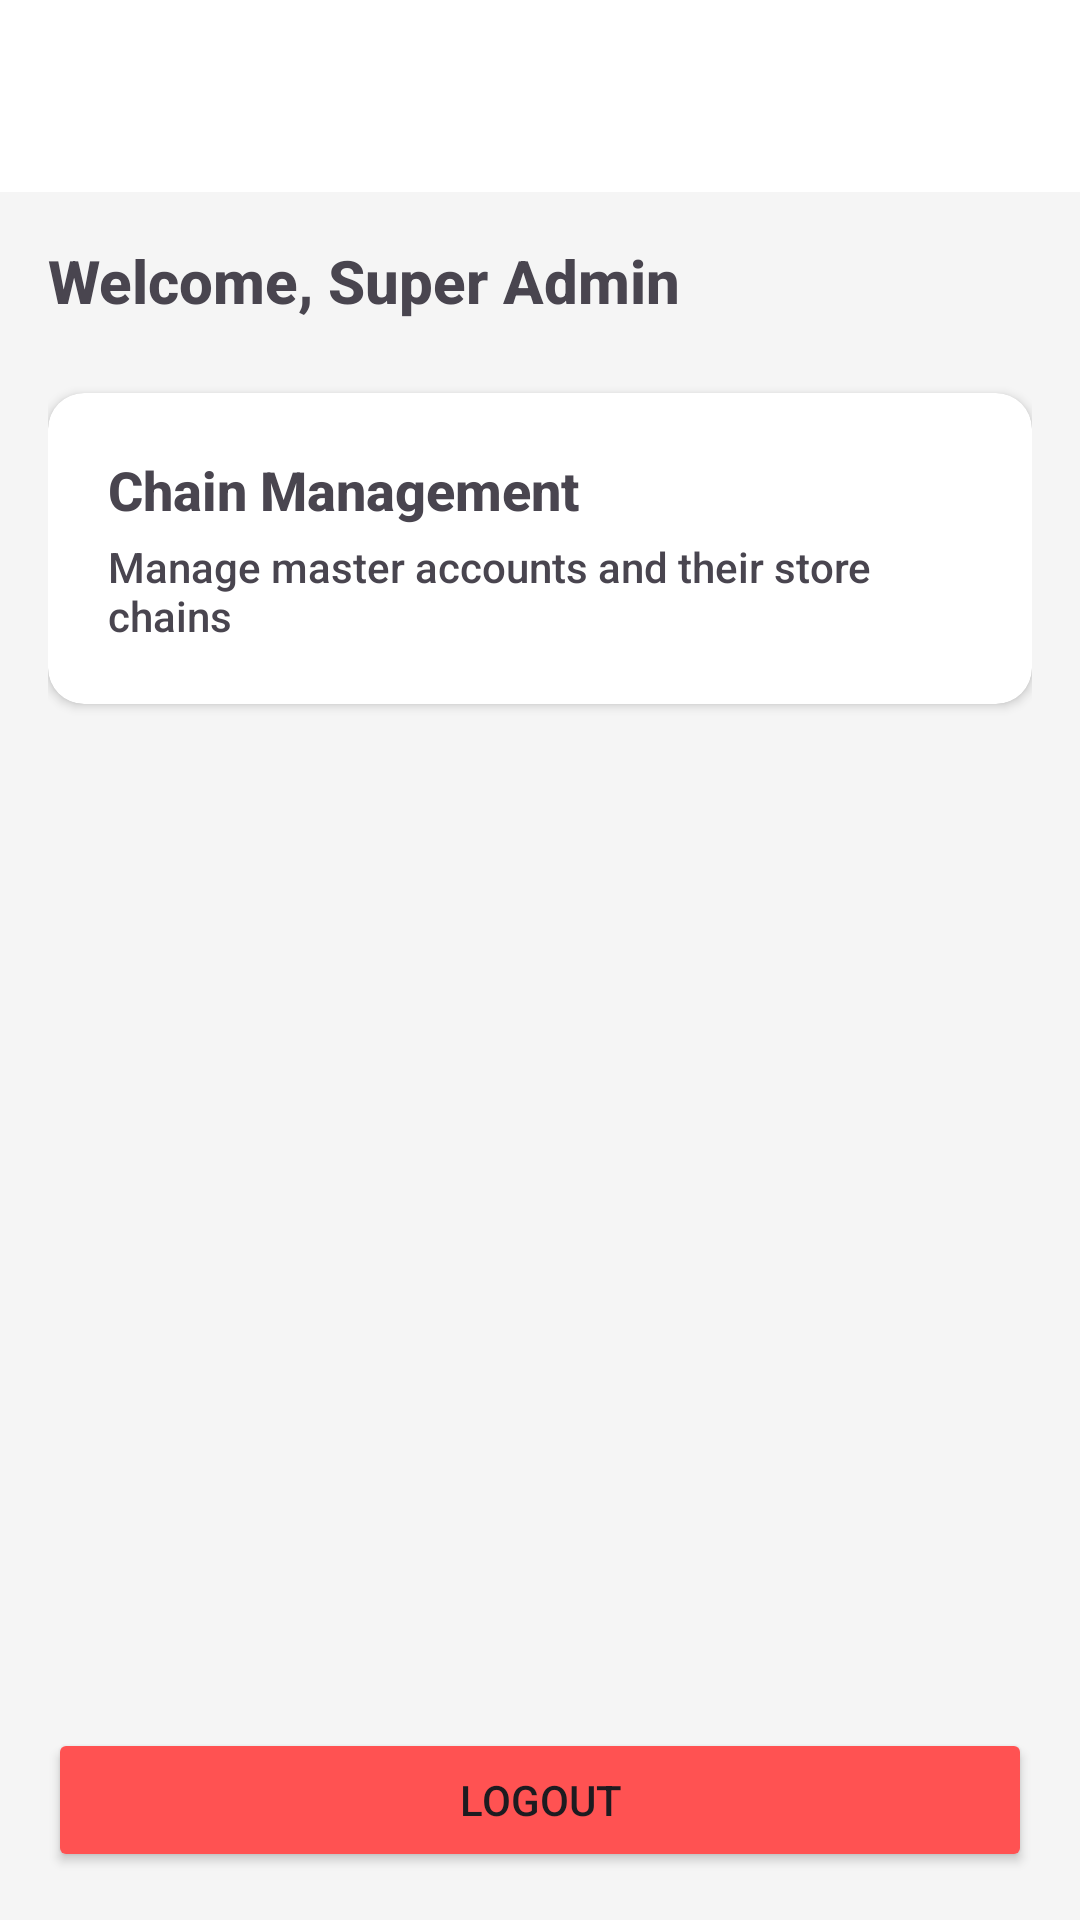

Here is an Android app screen rendered from its layout file. Give the layout XML and the strings, colors and styles it references.
<!-- AndroidManifest.xml: application theme Theme.InvSmart -->
<!-- res/layout/fragment_admin_dashboard.xml -->
<?xml version="1.0" encoding="utf-8"?>
<LinearLayout xmlns:android="http://schemas.android.com/apk/res/android"
    xmlns:app="http://schemas.android.com/apk/res-auto"
    android:layout_width="match_parent"
    android:layout_height="match_parent"
    android:orientation="vertical"
    android:background="#F5F5F5">

    <androidx.appcompat.widget.Toolbar
        android:id="@+id/toolbar"
        android:layout_width="match_parent"
        android:layout_height="?attr/actionBarSize"
        android:background="@color/white"
        app:titleTextColor="@color/black"
        app:elevation="4dp" />

    <androidx.core.widget.NestedScrollView
        android:layout_width="match_parent"
        android:layout_height="0dp"
        android:layout_weight="1">

        <LinearLayout
            android:layout_width="match_parent"
            android:layout_height="wrap_content"
            android:orientation="vertical"
            android:padding="16dp">

            <TextView
                android:layout_width="match_parent"
                android:layout_height="wrap_content"
                android:text="Welcome, Super Admin"
                android:textSize="20sp"
                android:textStyle="bold"
                android:layout_marginBottom="24dp" />

            <androidx.cardview.widget.CardView
                android:id="@+id/cardChains"
                android:layout_width="match_parent"
                android:layout_height="wrap_content"
                app:cardCornerRadius="12dp"
                app:cardElevation="2dp"
                android:layout_marginBottom="16dp">

                <LinearLayout
                    android:layout_width="match_parent"
                    android:layout_height="wrap_content"
                    android:orientation="vertical"
                    android:padding="20dp">

                    <TextView
                        android:layout_width="wrap_content"
                        android:layout_height="wrap_content"
                        android:text="Chain Management"
                        android:textSize="18sp"
                        android:textStyle="bold" />

                    <TextView
                        android:layout_width="wrap_content"
                        android:layout_height="wrap_content"
                        android:text="Manage master accounts and their store chains"
                        android:textSize="14sp"
                        android:layout_marginTop="4dp" />
                </LinearLayout>
            </androidx.cardview.widget.CardView>

        </LinearLayout>
    </androidx.core.widget.NestedScrollView>

    <Button
        android:id="@+id/btnLogout"
        android:layout_width="match_parent"
        android:layout_height="wrap_content"
        android:layout_margin="16dp"
        android:text="Logout"
        android:backgroundTint="#FF5252" />

</LinearLayout>
<!-- resources referenced by this layout -->
<resources>
  <color name="black">#FF000000</color>
  <color name="white">#FFFFFFFF</color>
  <style name="Theme.InvSmart" parent="Base.Theme.InvSmart" />
  <style name="Base.Theme.InvSmart" parent="Theme.Material3.DayNight.NoActionBar">
          <item name="colorPrimary">@color/md_theme_light_primary</item>
          <item name="colorOnPrimary">@color/md_theme_light_onPrimary</item>
          <item name="colorPrimaryContainer">@color/md_theme_light_primaryContainer</item>
          <item name="colorOnPrimaryContainer">@color/md_theme_light_onPrimaryContainer</item>
          <item name="colorSecondary">@color/md_theme_light_secondary</item>
          <item name="colorOnSecondary">@color/md_theme_light_onSecondary</item>
          <item name="colorSurface">@color/md_theme_light_surface</item>
          <item name="colorOnSurface">@color/md_theme_light_onSurface</item>
          <item name="colorSurfaceVariant">@color/md_theme_light_surfaceVariant</item>
          <item name="colorOutline">@color/md_theme_light_outline</item>
          <item name="colorOnBackground">@color/md_theme_light_onBackground</item>
          <item name="colorError">@color/md_theme_light_error</item>
          <item name="colorOnError">@color/md_theme_light_onError</item>
          <item name="android:colorBackground">@color/md_theme_light_background</item>
  
          <item name="toolbarStyle">@style/Widget.InvSmart.Toolbar</item>
          <item name="materialButtonStyle">@style/Widget.InvSmart.Button.Primary</item>
          <item name="textInputStyle">@style/Widget.InvSmart.InputLayout</item>
          <item name="materialCardViewStyle">@style/Widget.InvSmart.Card</item>
  
          <item name="android:fontFamily">sans-serif-medium</item>
          <item name="android:statusBarColor">@android:color/transparent</item>
          <item name="android:windowLightStatusBar">true</item>
      </style>
  <color name="md_theme_light_primary">#0E7490</color>
  <color name="md_theme_light_onPrimary">#FFFFFF</color>
  <color name="md_theme_light_primaryContainer">#CCF0FA</color>
  <color name="md_theme_light_onPrimaryContainer">#062433</color>
  <color name="md_theme_light_secondary">#0F766E</color>
  <color name="md_theme_light_onSecondary">#FFFFFF</color>
  <color name="md_theme_light_surface">#FFFFFF</color>
  <color name="md_theme_light_onSurface">#0F172A</color>
  <color name="md_theme_light_surfaceVariant">#E3EDF7</color>
  <color name="md_theme_light_outline">#A8B4C3</color>
  <color name="md_theme_light_onBackground">#111827</color>
  <color name="md_theme_light_error">#D12F2F</color>
  <color name="md_theme_light_onError">#FFFFFF</color>
  <color name="md_theme_light_background">#F2F7FB</color>
  <style name="Widget.InvSmart.Toolbar" parent="Widget.Material3.Toolbar">
          <item name="android:background">@color/md_theme_light_primary</item>
          <item name="titleTextColor">@color/md_theme_light_onPrimary</item>
          <item name="subtitleTextColor">@color/md_theme_light_onPrimary</item>
      </style>
  <style name="Widget.InvSmart.Button.Primary" parent="Widget.Material3.Button">
          <item name="cornerRadius">16dp</item>
          <item name="android:textAllCaps">false</item>
          <item name="android:minHeight">52dp</item>
      </style>
  <style name="Widget.InvSmart.InputLayout" parent="Widget.Material3.TextInputLayout.OutlinedBox.Dense">
          <item name="boxCornerRadiusTopStart">16dp</item>
          <item name="boxCornerRadiusTopEnd">16dp</item>
          <item name="boxCornerRadiusBottomStart">16dp</item>
          <item name="boxCornerRadiusBottomEnd">16dp</item>
      </style>
  <style name="Widget.InvSmart.Card" parent="Widget.Material3.CardView.Elevated">
          <item name="cardCornerRadius">18dp</item>
          <item name="cardElevation">3dp</item>
      </style>
</resources>
